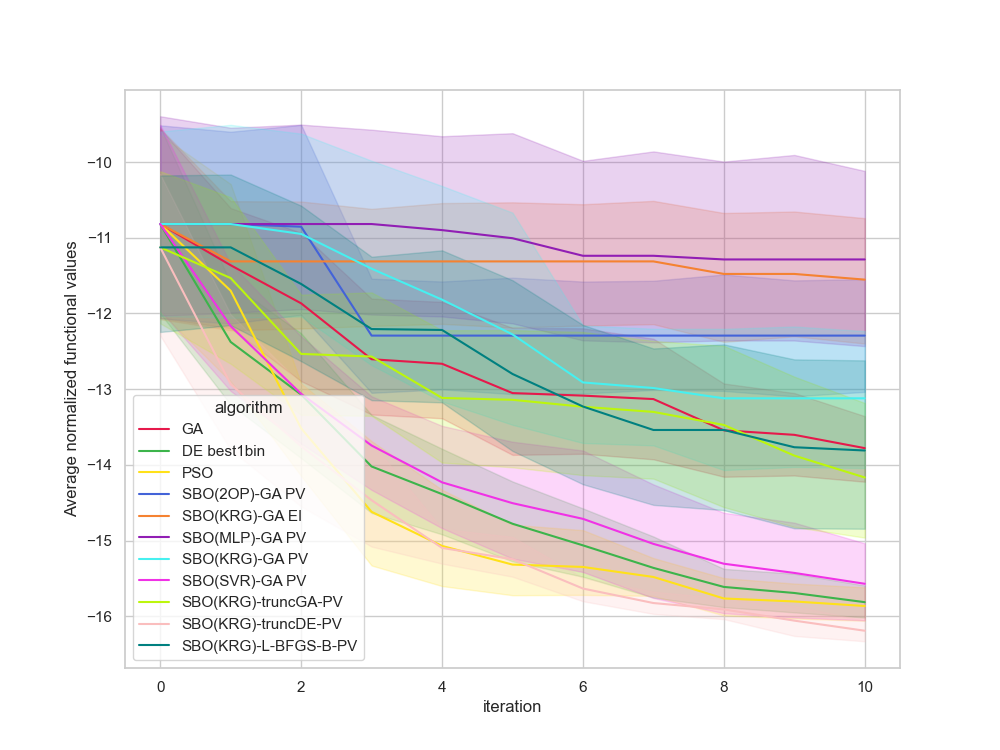

Source data for this figure (header and first rows):
, Unnamed: 0, value, iteration, algorithm, replicate
0, 0, -10.76, 0, GA, 0
1, 1, -10.76, 1, GA, 0
2, 2, -11.69, 2, GA, 0
3, 3, -11.69, 3, GA, 0
4, 4, -11.69, 4, GA, 0
5, 5, -12.85, 5, GA, 0
6, 6, -12.85, 6, GA, 0
7, 7, -12.85, 7, GA, 0
8, 8, -12.85, 8, GA, 0
9, 9, -12.85, 9, GA, 0
10, 10, -12.85, 10, GA, 0
11, 11, -6.291, 0, GA, 1
12, 12, -10.9, 1, GA, 1
13, 13, -10.9, 2, GA, 1
14, 14, -10.9, 3, GA, 1
15, 15, -10.9, 4, GA, 1
16, 16, -11.41, 5, GA, 1
17, 17, -11.41, 6, GA, 1
18, 18, -11.41, 7, GA, 1
19, 19, -11.41, 8, GA, 1
20, 20, -12, 9, GA, 1
21, 21, -13, 10, GA, 1
22, 22, -9.941, 0, GA, 2
23, 23, -9.941, 1, GA, 2
24, 24, -9.941, 2, GA, 2
25, 25, -9.941, 3, GA, 2
26, 26, -10.21, 4, GA, 2
27, 27, -10.21, 5, GA, 2
28, 28, -10.21, 6, GA, 2
29, 29, -10.62, 7, GA, 2
30, 30, -13.68, 8, GA, 2
31, 31, -13.68, 9, GA, 2
32, 32, -13.68, 10, GA, 2
33, 33, -12.34, 0, GA, 3
34, 34, -12.71, 1, GA, 3
35, 35, -12.71, 2, GA, 3
36, 36, -12.71, 3, GA, 3
37, 37, -13.04, 4, GA, 3
38, 38, -13.75, 5, GA, 3
39, 39, -13.75, 6, GA, 3
40, 40, -13.75, 7, GA, 3
41, 41, -14.25, 8, GA, 3
42, 42, -14.25, 9, GA, 3
43, 43, -14.25, 10, GA, 3
44, 44, -13.08, 0, GA, 4
45, 45, -13.08, 1, GA, 4
46, 46, -13.08, 2, GA, 4
47, 47, -13.08, 3, GA, 4
48, 48, -13.08, 4, GA, 4
49, 49, -13.08, 5, GA, 4
50, 50, -13.08, 6, GA, 4
51, 51, -13.08, 7, GA, 4
52, 52, -13.65, 8, GA, 4
53, 53, -13.65, 9, GA, 4
54, 54, -13.65, 10, GA, 4
55, 55, -10.91, 0, GA, 5
56, 56, -10.91, 1, GA, 5
57, 57, -10.91, 2, GA, 5
58, 58, -13.12, 3, GA, 5
59, 59, -13.12, 4, GA, 5
... 1,150 more rows
